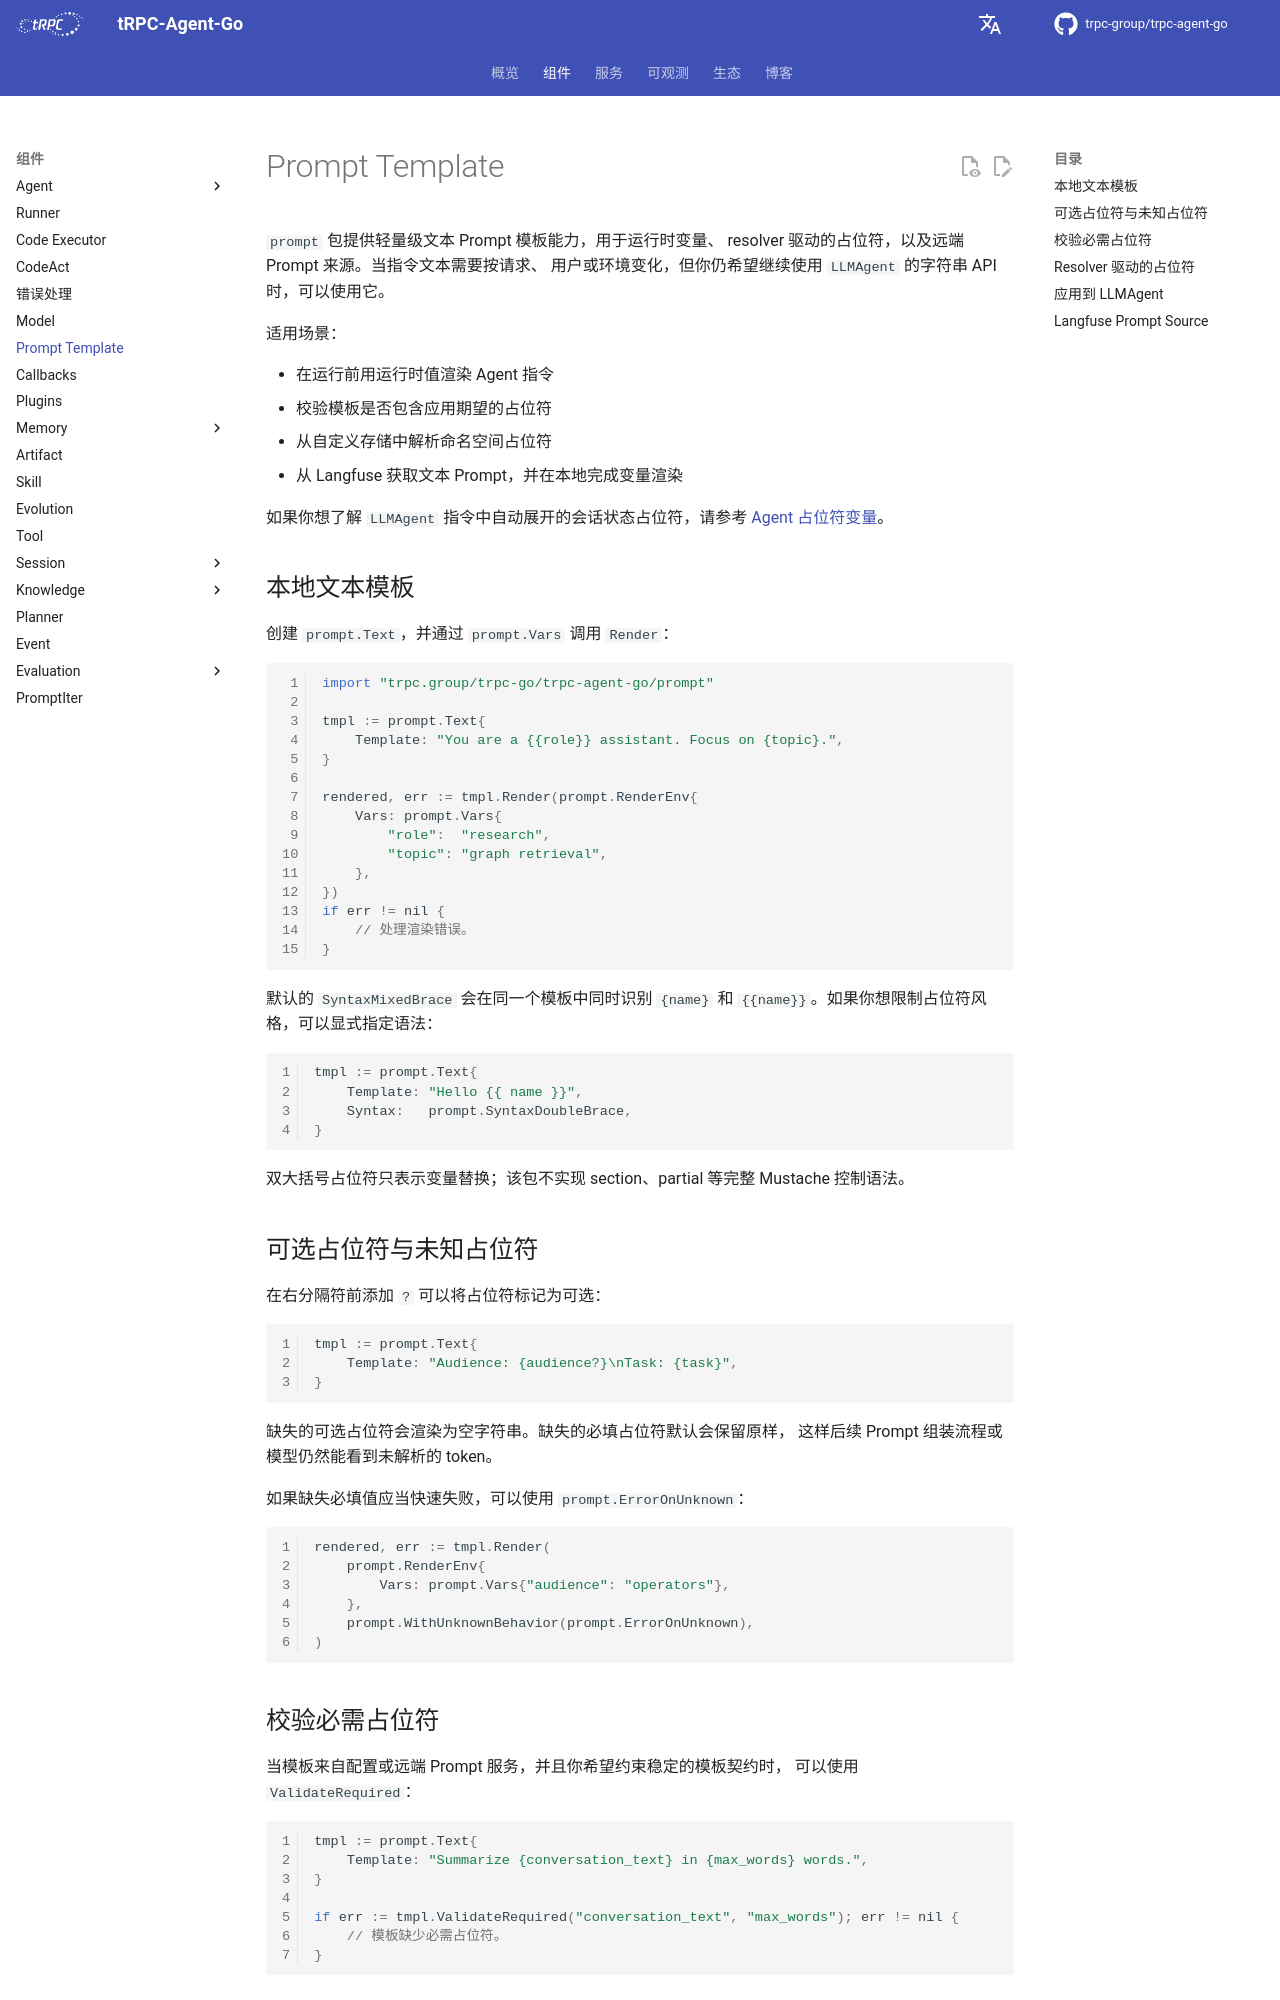

repository: trpc-group/trpc-agent-go · page: zh/prompt/index.html · generator: mkdocs

# Prompt Template

`prompt` 包提供轻量级文本 Prompt 模板能力，用于运行时变量、
resolver 驱动的占位符，以及远端 Prompt 来源。当指令文本需要按请求、
用户或环境变化，但你仍希望继续使用 `LLMAgent` 的字符串 API 时，可以使用它。

适用场景：

- 在运行前用运行时值渲染 Agent 指令
- 校验模板是否包含应用期望的占位符
- 从自定义存储中解析命名空间占位符
- 从 Langfuse 获取文本 Prompt，并在本地完成变量渲染

如果你想了解 `LLMAgent` 指令中自动展开的会话状态占位符，请参考
[Agent 占位符变量](./agent.md#placeholder-variables-session-state-injection)。

## 本地文本模板

创建 `prompt.Text`，并通过 `prompt.Vars` 调用 `Render`：

```go
import "trpc.group/trpc-go/trpc-agent-go/prompt"

tmpl := prompt.Text{
    Template: "You are a {{role}} assistant. Focus on {topic}.",
}

rendered, err := tmpl.Render(prompt.RenderEnv{
    Vars: prompt.Vars{
        "role":  "research",
        "topic": "graph retrieval",
    },
})
if err != nil {
    // 处理渲染错误。
}
```

默认的 `SyntaxMixedBrace` 会在同一个模板中同时识别 `{name}` 和
`{{name}}`。如果你想限制占位符风格，可以显式指定语法：

```go
tmpl := prompt.Text{
    Template: "Hello {{ name }}",
    Syntax:   prompt.SyntaxDoubleBrace,
}
```

双大括号占位符只表示变量替换；该包不实现 section、partial 等完整
Mustache 控制语法。

## 可选占位符与未知占位符

在右分隔符前添加 `?` 可以将占位符标记为可选：

```go
tmpl := prompt.Text{
    Template: "Audience: {audience?}\nTask: {task}",
}
```

缺失的可选占位符会渲染为空字符串。缺失的必填占位符默认会保留原样，
这样后续 Prompt 组装流程或模型仍然能看到未解析的 token。

如果缺失必填值应当快速失败，可以使用 `prompt.ErrorOnUnknown`：

```go
rendered, err := tmpl.Render(
    prompt.RenderEnv{
        Vars: prompt.Vars{"audience": "operators"},
    },
    prompt.WithUnknownBehavior(prompt.ErrorOnUnknown),
)
```

## 校验必需占位符

当模板来自配置或远端 Prompt 服务，并且你希望约束稳定的模板契约时，
可以使用 `ValidateRequired`：

```go
tmpl := prompt.Text{
    Template: "Summarize {conversation_text} in {max_words} words.",
}

if err := tmpl.ValidateRequired("conversation_text", "max_words"); err != nil {
    // 模板缺少必需占位符。
}
```
